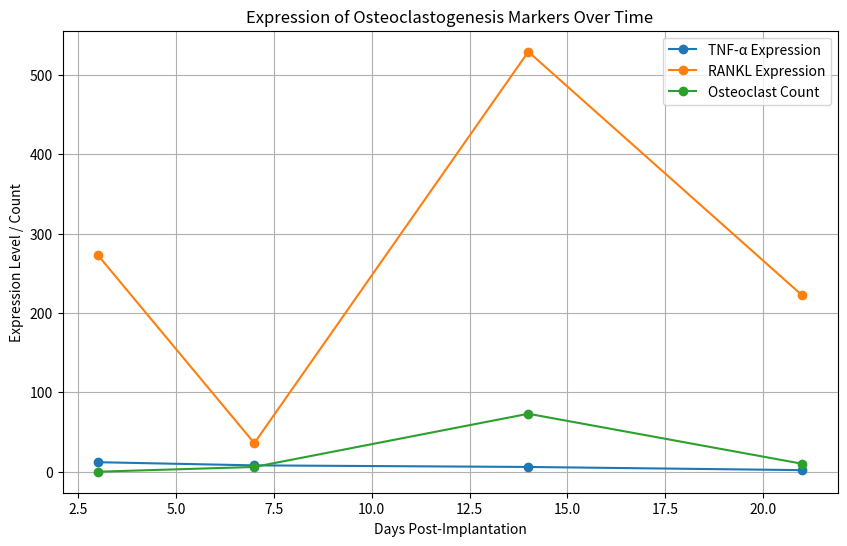

Reproduce this figure in Python.
import pandas as pd
import matplotlib.pyplot as plt

# Sample data for analysis
data = {'Days': [3, 7, 14, 21], 'TNF_alpha': [12.00, 8.00, 6.00, 2.00], 'RANKL': [273.0, 36.0, 529.0, 222.0], 'Osteoclast_Count': [0.00, 6.00, 73.00, 10.00]}
df = pd.DataFrame(data)

# Plotting the data
plt.figure(figsize=(10, 6))
plt.plot(df['Days'], df['TNF_alpha'], marker='o', label='TNF-α Expression')
plt.plot(df['Days'], df['RANKL'], marker='o', label='RANKL Expression')
plt.plot(df['Days'], df['Osteoclast_Count'], marker='o', label='Osteoclast Count')
plt.title('Expression of Osteoclastogenesis Markers Over Time')
plt.xlabel('Days Post-Implantation')
plt.ylabel('Expression Level / Count')
plt.legend()
plt.grid()
plt.show()

# Further analysis can be added here.